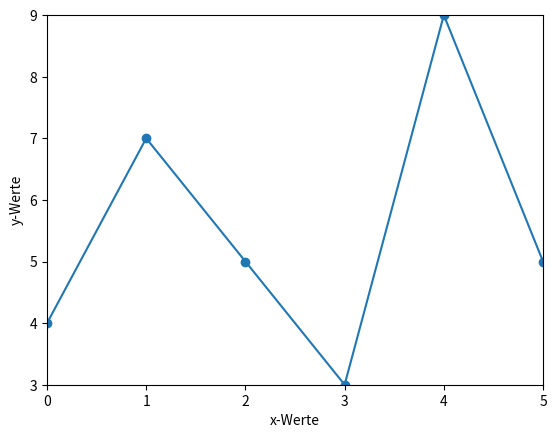

The matplotlib source for this figure:
import matplotlib.pyplot as plt
import numpy as np

xwerte = [0, 1, 2, 3, 4, 5]
ywerte = [4, 7, 5, 3, 9, 5]

plt.plot(xwerte, ywerte)
plt.scatter(xwerte, ywerte)
plt.xlabel("x-Werte")
plt.ylabel("y-Werte")
plt.xlim([0, 5])
plt.ylim([3, 9])
plt.show()
